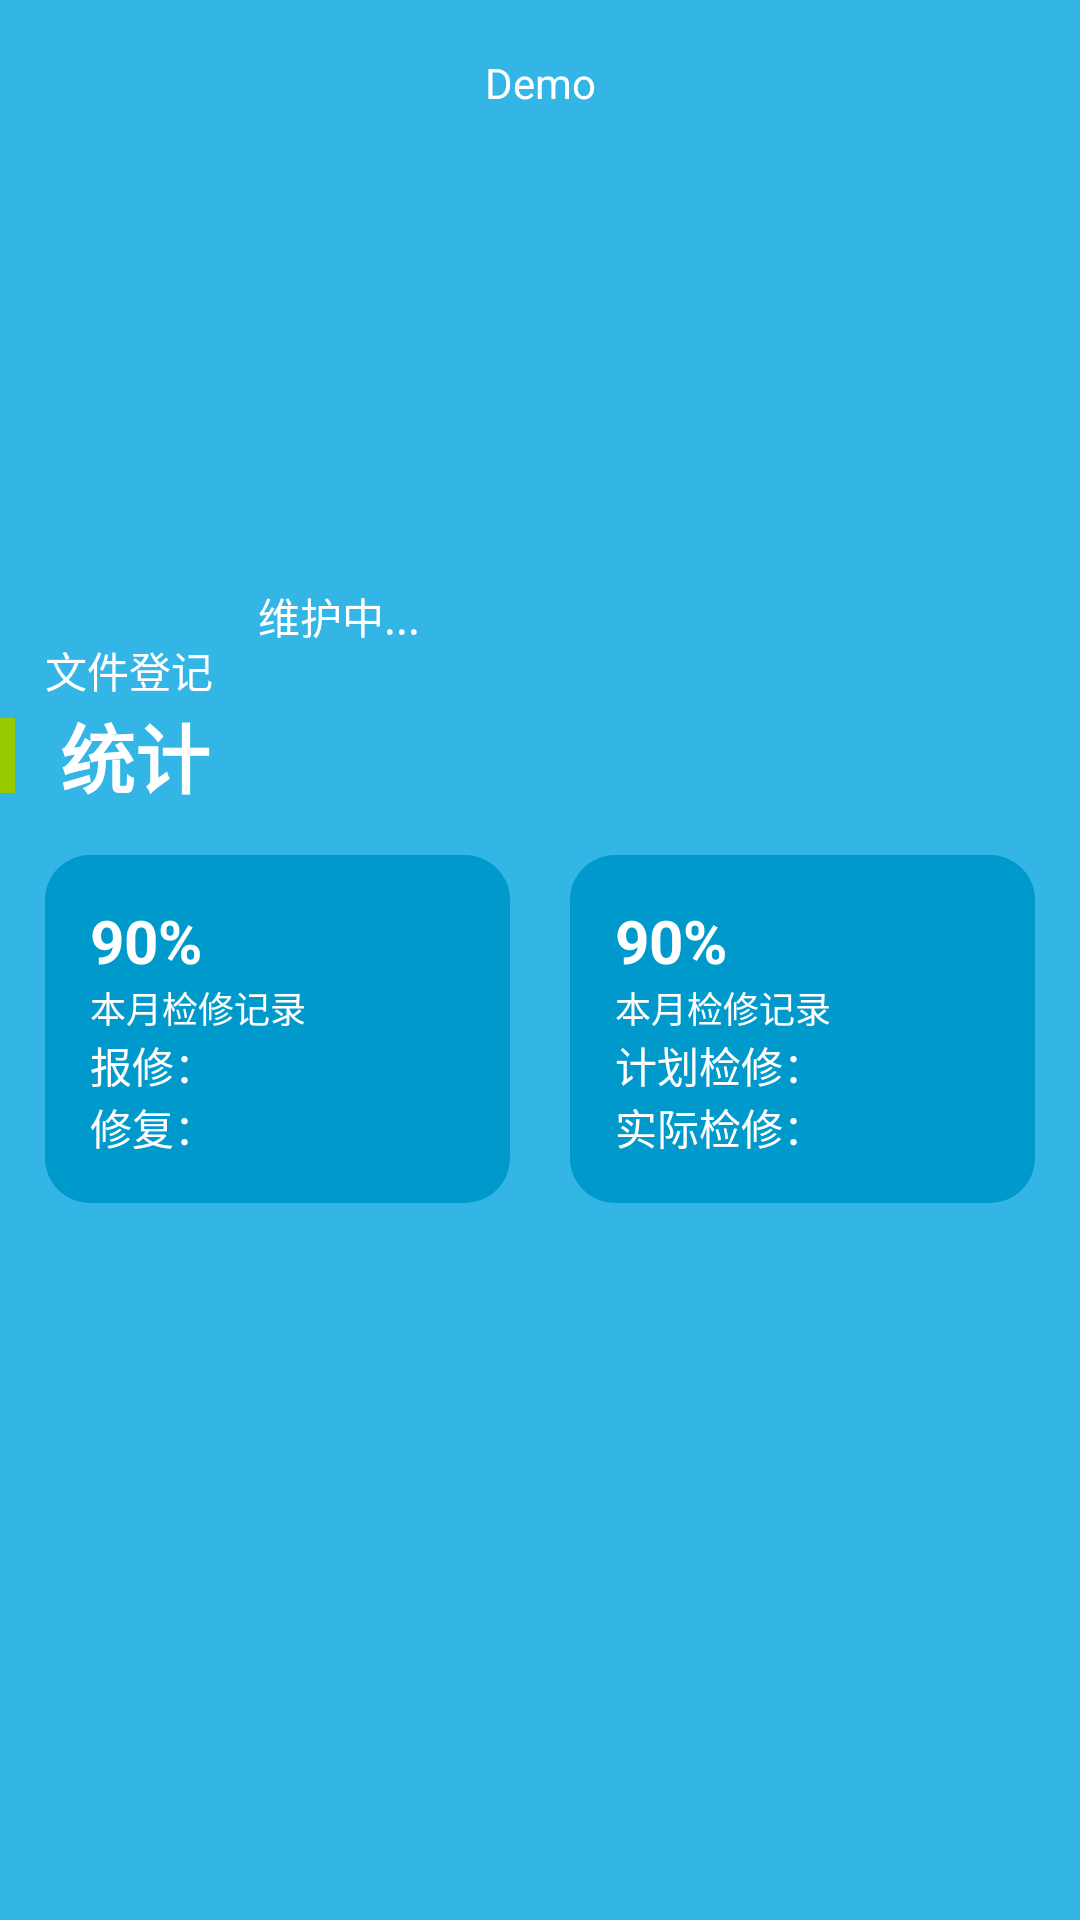

Reconstruct the res/layout file that produces this screen, plus the resources it refers to.
<!-- AndroidManifest.xml: application theme AppTheme -->
<!-- res/layout/fragment_home.xml -->
<?xml version="1.0" encoding="utf-8"?>
<LinearLayout xmlns:android="http://schemas.android.com/apk/res/android"
    xmlns:tools="http://schemas.android.com/tools"
    android:layout_width="match_parent"
    android:layout_height="match_parent"
    android:background="@android:color/holo_blue_light"
    android:orientation="vertical"
    tools:context=".MainActivity">

    <include layout="@layout/include_title_layout" />

    <RelativeLayout
        android:layout_width="match_parent"
        android:layout_height="120dp"
        android:orientation="horizontal">

        <ImageView
            android:layout_width="match_parent"
            android:layout_height="match_parent"
            android:scaleType="centerCrop"
            android:src="@mipmap/ic_launcher" />
    </RelativeLayout>

    <LinearLayout
        android:layout_width="match_parent"
        android:layout_height="wrap_content"
        android:orientation="horizontal"
        android:paddingLeft="15dp">

        <LinearLayout
            android:id="@+id/registration_documents"
            android:layout_width="wrap_content"
            android:layout_height="wrap_content"
            android:gravity="center_horizontal"
            android:orientation="vertical">

            <RelativeLayout
                android:layout_width="wrap_content"
                android:layout_height="wrap_content">

                <ImageView
                    android:id="@+id/icon_1"
                    android:layout_width="wrap_content"
                    android:layout_height="wrap_content"
                    android:layout_marginTop="15dp"
                    android:src="@mipmap/ic_launcher" />

                <TextView
                    style="@style/text_style_wrap"
                    android:layout_alignRight="@id/icon_1"
                    android:background="@drawable/no_read_msg_count"
                    android:padding="7dp"
                    android:text="1" />
            </RelativeLayout>

            <TextView
                style="@style/text_style_wrap"
                android:layout_marginTop="5dp"
                android:text="@string/text_registration_documents" />
        </LinearLayout>

        <LinearLayout
            android:id="@+id/maintenance"
            android:layout_width="wrap_content"
            android:layout_height="wrap_content"
            android:layout_marginLeft="15dp"
            android:gravity="center_horizontal"
            android:orientation="vertical">

            <ImageView
                android:layout_width="wrap_content"
                android:layout_height="wrap_content"
                android:layout_marginTop="15dp"
                android:src="@mipmap/ic_launcher" />

            <TextView
                style="@style/text_style_wrap"
                android:layout_marginTop="5dp"
                android:text="@string/text_maintenance" />
        </LinearLayout>
    </LinearLayout>

    <LinearLayout
        android:layout_width="match_parent"
        android:layout_height="wrap_content"
        android:gravity="center_vertical"
        android:orientation="horizontal">

        <View
            android:layout_width="5dp"
            android:layout_height="25dp"
            android:background="@android:color/holo_green_light" />

        <TextView
            style="@style/text_style_wrap"
            android:layout_marginLeft="15dp"
            android:text="统计"
            android:textSize="25sp"
            android:textStyle="bold" />
    </LinearLayout>

    <LinearLayout
        android:layout_width="match_parent"
        android:layout_height="wrap_content"
        android:orientation="horizontal"
        android:padding="15dp">

        <RelativeLayout
            android:layout_width="match_parent"
            android:layout_height="wrap_content"
            android:layout_marginRight="10dp"
            android:layout_weight="1"
            android:background="@drawable/home_briefing_area_bg">

            <ImageView
                android:id="@+id/icon_3"
                android:layout_width="wrap_content"
                android:layout_height="wrap_content"
                android:layout_alignParentRight="true"
                android:layout_centerVertical="true"
                android:src="@mipmap/ic_launcher" />

            <LinearLayout
                android:layout_width="match_parent"
                android:layout_height="wrap_content"
                android:layout_toLeftOf="@id/icon_3"
                android:orientation="vertical">

                <TextView
                    android:id="@+id/inspection_record_percentage"
                    style="@style/text_style_wrap"
                    android:text="90%"
                    android:textSize="20sp"
                    android:textStyle="bold" />

                <TextView
                    style="@style/text_style_wrap"
                    android:text="本月检修记录"
                    android:textSize="12sp" />

                <TextView
                    android:id="@+id/to_repair_count"
                    style="@style/text_style_wrap"
                    android:text="报修：" />

                <TextView
                    android:id="@+id/repaired_count"
                    style="@style/text_style_wrap"
                    android:text="修复：" />
            </LinearLayout>
        </RelativeLayout>

        <RelativeLayout
            android:layout_width="match_parent"
            android:layout_height="wrap_content"
            android:layout_marginLeft="10dp"
            android:layout_weight="1"
            android:background="@drawable/home_briefing_area_bg">

            <ImageView
                android:id="@+id/icon_4"
                android:layout_width="wrap_content"
                android:layout_height="wrap_content"
                android:layout_alignParentRight="true"
                android:layout_centerVertical="true"
                android:src="@mipmap/ic_launcher" />

            <LinearLayout
                android:layout_width="match_parent"
                android:layout_height="wrap_content"
                android:layout_toLeftOf="@id/icon_4"
                android:orientation="vertical">
                <TextView
                    android:id="@+id/repired_percentage"
                    style="@style/text_style_wrap"
                    android:text="90%"
                    android:textSize="20sp"
                    android:textStyle="bold" />

                <TextView
                    style="@style/text_style_wrap"
                    android:text="本月检修记录"
                    android:textSize="12sp" />

                <TextView
                    android:id="@+id/plan_repair_count"
                    style="@style/text_style_wrap"
                    android:text="计划检修：" />

                <TextView
                    android:id="@+id/actual_repaired_count"
                    style="@style/text_style_wrap"
                    android:text="实际检修：" />
            </LinearLayout>
        </RelativeLayout>
    </LinearLayout>
</LinearLayout>
<!-- res/layout/include_title_layout.xml (included above) -->
<?xml version="1.0" encoding="utf-8"?>
<RelativeLayout xmlns:android="http://schemas.android.com/apk/res/android"
    android:layout_width="match_parent"
    android:layout_height="@dimen/title_height">
    
    <TextView
        android:id="@+id/title_text"
        style="@style/text_style_match"
        android:layout_centerVertical="true"
        android:gravity="center"
        android:text="@string/app_name" />
    
    <ImageView
        android:id="@+id/title_goto_back"
        android:layout_width="wrap_content"
        android:layout_height="wrap_content"
        android:contentDescription="@string/app_name"
        android:padding="15dp"
        android:src="@mipmap/ic_launcher" />
    
    <ImageView
        android:id="@+id/title_center_login"
        android:layout_width="wrap_content"
        android:layout_height="wrap_content"
        android:layout_centerInParent="true"
        android:contentDescription="@string/app_name"
        android:src="@mipmap/ic_launcher"
        android:visibility="gone" />
    
    <ImageView
        android:id="@+id/title_right_icon"
        android:layout_width="wrap_content"
        android:layout_height="wrap_content"
        android:layout_alignParentRight="true"
        android:layout_centerVertical="true"
        android:contentDescription="@string/app_name"
        android:padding="15dp"
        android:src="@mipmap/ic_launcher"
        android:visibility="gone" />
    
    <ImageView
        android:id="@+id/title_right_icon_2"
        android:layout_width="wrap_content"
        android:layout_height="wrap_content"
        android:layout_centerVertical="true"
        android:layout_toLeftOf="@id/title_right_icon"
        android:contentDescription="@string/app_name"
        android:paddingLeft="15dp"
        android:paddingTop="15dp"
        android:paddingBottom="15dp"
        android:src="@mipmap/ic_launcher"
        android:visibility="gone" />
</RelativeLayout>
<!-- resources referenced by this layout -->
<resources>
  <dimen name="title_height">55dip</dimen>
  <!-- drawable home_briefing_area_bg (drawable) -->
  <?xml version="1.0" encoding="utf-8"?>
  <shape xmlns:android="http://schemas.android.com/apk/res/android"
      android:shape="rectangle">
      
  
      
      <solid android:color="@android:color/holo_blue_dark" />
  
      
      <stroke
          android:width="0dp"
          android:color="@android:color/holo_blue_dark" />
  
      
      <corners android:radius="15dp" />
  
      <padding
          android:bottom="15dp"
          android:left="15dp"
          android:right="15dp"
          android:top="15dp" />
  </shape>
  <!-- drawable no_read_msg_count (drawable) -->
  <?xml version="1.0" encoding="utf-8"?>
  <shape xmlns:android="http://schemas.android.com/apk/res/android"
      android:shape="rectangle">
      
  
      
      <solid android:color="@android:color/holo_red_light" />
  
      
      <stroke
          android:width="0dp"
          android:color="@android:color/holo_red_light" />
  
      
      <corners
       android:radius="36dp"/>
  
  </shape>
  <string name="app_name">Demo</string>
  <string name="text_maintenance">维护中...</string>
  <string name="text_registration_documents">文件登记</string>
  <style name="text_style_match">
          <item name="android:layout_width">match_parent</item>
          <item name="android:layout_height">wrap_content</item>
          <item name="android:background">@color/transparent</item>
          <item name="android:textSize">@dimen/text_size_default</item>
          <item name="android:textColor">@color/white</item>
      </style>
  <style name="text_style_wrap" parent="text_style_match">
          <item name="android:layout_width">wrap_content</item>
      </style>
  <style name="AppTheme" parent="Theme.AppCompat.Light.DarkActionBar">
          
          <item name="colorPrimary">@color/colorPrimary</item>
          <item name="colorPrimaryDark">@color/colorPrimaryDark</item>
          <item name="colorAccent">@color/colorAccent</item>
      </style>
  <color name="transparent">#000000FF</color>
  <dimen name="text_size_default">14sp</dimen>
  <color name="white">#FFFFFF</color>
  <color name="colorPrimary">#008577</color>
  <color name="colorPrimaryDark">#00574B</color>
  <color name="colorAccent">#D81B60</color>
</resources>
